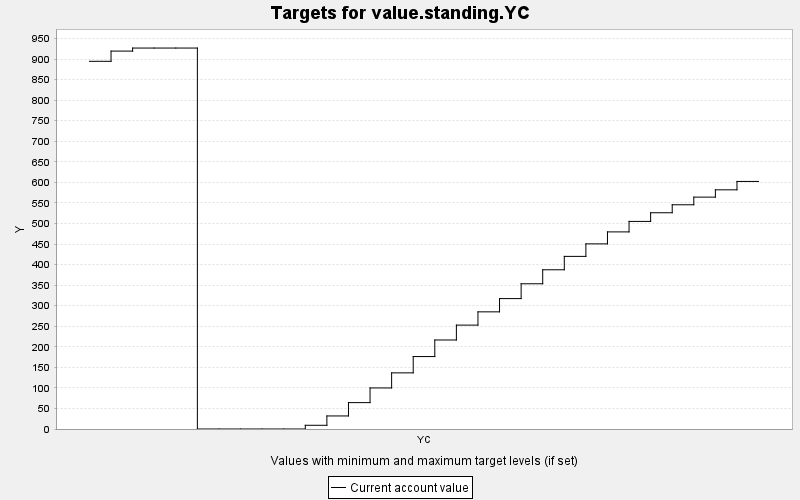

The table this chart was drawn from, first rows:
TARGET, PERIOD, YEAR, PERIODWIDTH, MINIMUM, MAXIMUM, MINWEIGHT, MAXWEIGHT, CURRENT, SUMMARY
value.standing.YC, 0, 0, 10.0, 0.0, 10000, 1.0, 1.0, 894.5, 0.0
value.standing.YC, 1, 10, 10.0, 0.0, 10000, 1.0, 1.0, 919.3, 0.0
value.standing.YC, 2, 20, 10.0, 0.0, 10000, 1.0, 1.0, 926.7, 0.0
value.standing.YC, 3, 30, 10.0, 0.0, 10000, 1.0, 1.0, 926.7, 0.0
value.standing.YC, 4, 40, 10.0, 0.0, 10000, 1.0, 1.0, 926.7, 0.0
value.standing.YC, 5, 50, 10.0, 0.0, 10000, 1.0, 1.0, 0.0, 0.0
value.standing.YC, 6, 60, 10.0, 0.0, 10000, 1.0, 1.0, 0.0, 0.0
value.standing.YC, 7, 70, 10.0, 0.0, 10000, 1.0, 1.0, 0.0, 0.0
value.standing.YC, 8, 80, 10.0, 0.0, 10000, 1.0, 1.0, 0.0, 0.0
value.standing.YC, 9, 90, 10.0, 0.0, 10000, 1.0, 1.0, 0.0, 0.0
value.standing.YC, 10, 100, 10.0, 0.0, 10000, 1.0, 1.0, 9.05, 0.0
value.standing.YC, 11, 110, 10.0, 0.0, 10000, 1.0, 1.0, 31.76, 0.0
value.standing.YC, 12, 120, 10.0, 0.0, 10000, 1.0, 1.0, 64.17, 0.0
value.standing.YC, 13, 130, 10.0, 0.0, 10000, 1.0, 1.0, 99.88, 0.0
value.standing.YC, 14, 140, 10.0, 0.0, 10000, 1.0, 1.0, 136.6, 0.0
value.standing.YC, 15, 150, 10.0, 0.0, 10000, 1.0, 1.0, 176.2, 0.0
value.standing.YC, 16, 160, 10.0, 0.0, 10000, 1.0, 1.0, 216.5, 0.0
value.standing.YC, 17, 170, 10.0, 0.0, 10000, 1.0, 1.0, 252.7, 0.0
value.standing.YC, 18, 180, 10.0, 0.0, 10000, 1.0, 1.0, 285.0, 0.0
value.standing.YC, 19, 190, 10.0, 0.0, 10000, 1.0, 1.0, 317.3, 0.0
value.standing.YC, 20, 200, 10.0, 0.0, 10000, 1.0, 1.0, 353.3, 0.0
value.standing.YC, 21, 210, 10.0, 0.0, 10000, 1.0, 1.0, 387.4, 0.0
value.standing.YC, 22, 220, 10.0, 0.0, 10000, 1.0, 1.0, 419.9, 0.0
value.standing.YC, 23, 230, 10.0, 0.0, 10000, 1.0, 1.0, 450.4, 0.0
value.standing.YC, 24, 240, 10.0, 0.0, 10000, 1.0, 1.0, 479.5, 0.0
value.standing.YC, 25, 250, 10.0, 0.0, 10000, 1.0, 1.0, 505, 0.0
value.standing.YC, 26, 260, 10.0, 0.0, 10000, 1.0, 1.0, 526.1, 0.0
value.standing.YC, 27, 270, 10.0, 0.0, 10000, 1.0, 1.0, 545.5, 0.0
value.standing.YC, 28, 280, 10.0, 0.0, 10000, 1.0, 1.0, 564.1, 0.0
value.standing.YC, 29, 290, 10.0, 0.0, 10000, 1.0, 1.0, 581.8, 0.0
value.standing.YC, 30, 300, 10.0, 0.0, 10000, 1.0, 1.0, 602.3, 0.0
